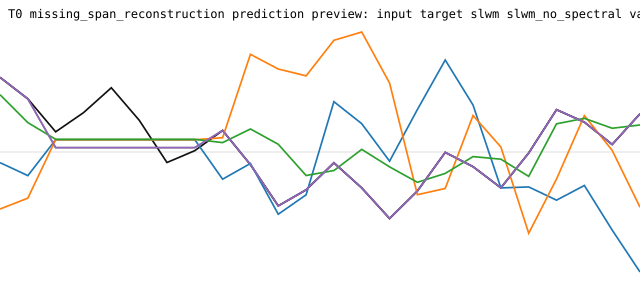

Source data for this figure (header and first rows):
t, input, target, slwm, slwm_no_spectral, vanilla_transformer, noop_signal, random_signal
0, 1.891, 1.891, -0.4043, -1.653, 1.425, 1.891, -1.015
1, 1.312, 1.312, -0.7543, -1.359, 0.6727, 1.312, 0.3623
2, 0.0, 0.4251, 0.2125, 0.2125, 0.2232, 0.0, -0.7307
3, 0.0, 0.9404, 0.2125, 0.2125, 0.2232, 0.0, 0.5244
4, 0.0, 1.611, 0.2125, 0.2125, 0.2232, 0.0, -0.9843
5, 0.0, 0.7398, 0.2125, 0.2125, 0.2232, 0.0, 1.624
6, 0.0, -0.4005, 0.2125, 0.2125, 0.2232, 0.0, -0.0254
7, 0.0, -0.08215, 0.2125, 0.2125, 0.2232, 0.0, -0.945
8, 0.4609, 0.4609, -0.849, 0.2664, 0.1348, 0.4609, 1.695
9, -0.459, -0.459, -0.426, 2.51, 0.5013, -0.459, -0.02477
10, -1.567, -1.567, -1.792, 2.115, 0.08959, -1.567, 0.1714
11, -1.136, -1.136, -1.27, 1.931, -0.7505, -1.136, 0.9486
12, -0.4089, -0.4089, 1.236, 2.888, -0.6167, -0.4089, -2.058
13, -1.085, -1.085, 0.6431, 3.111, -0.04759, -1.085, 0.9335
14, -1.907, -1.907, -0.3649, 1.737, -0.5181, -1.907, -0.246
15, -1.167, -1.167, 1.025, -1.267, -0.9328, -1.167, 0.9485
16, -0.1288, -0.1288, 2.357, -1.098, -0.6946, -0.1288, -0.5305
17, -0.5131, -0.5131, 1.145, 0.8639, -0.2416, -0.5131, -0.8544
18, -1.081, -1.081, -1.084, 0.01649, -0.3112, -1.081, -0.6431
19, -0.1446, -0.1446, -1.058, -2.303, -0.774, -0.1446, -0.5539
20, 1.021, 1.021, -1.414, -0.8452, 0.6403, 1.021, 0.745
21, 0.6857, 0.6857, -1.019, 0.8607, 0.7878, 0.6857, -0.6997
22, 0.08461, 0.08461, -2.218, -0.07374, 0.5212, 0.08461, 0.8438
23, 0.9092, 0.9092, -3.347, -1.603, 0.6094, 0.9092, 1.28
